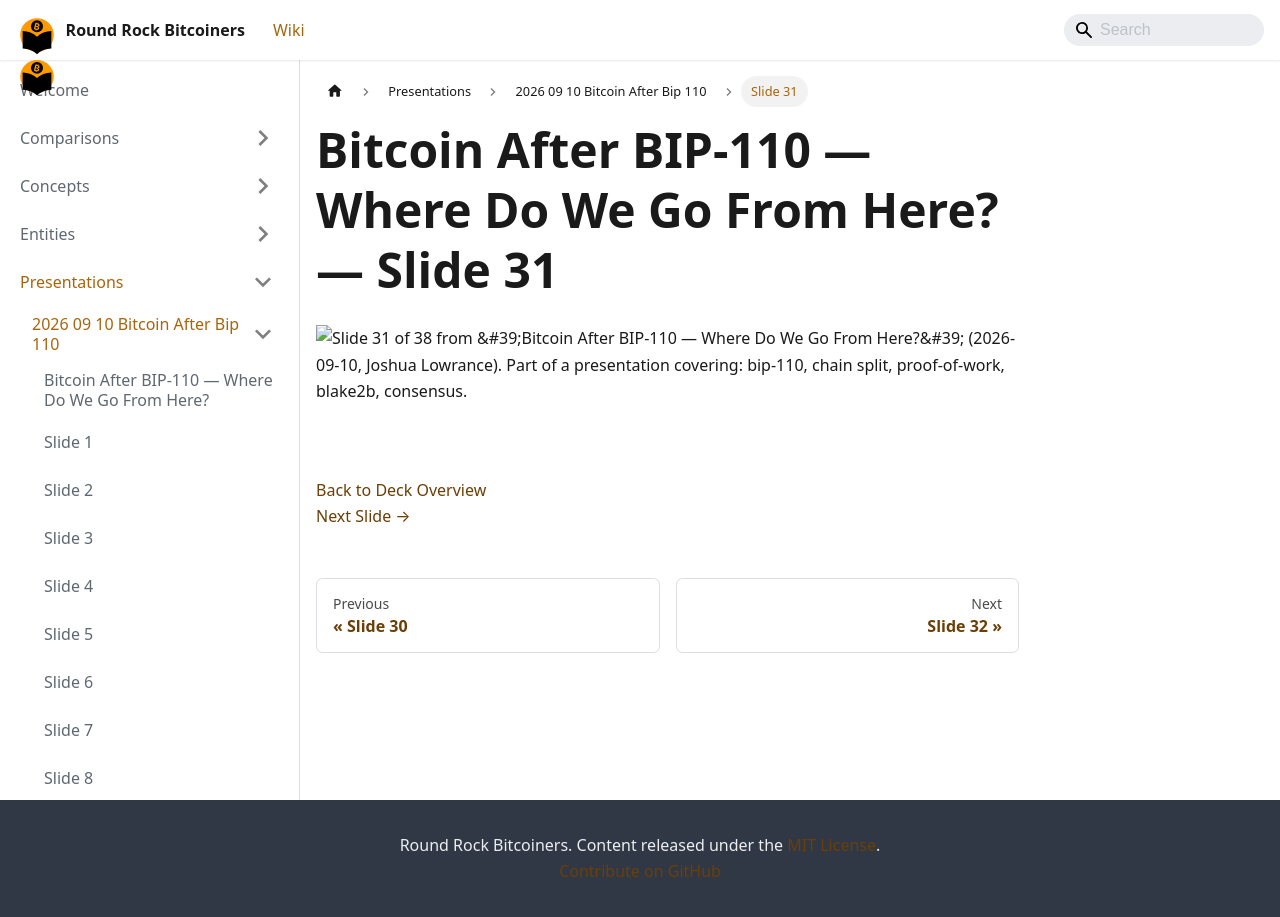

repository: jason-me/rrbtc-wiki · page: presentations/2026-09-10-bitcoin-after-bip-110/slide-031/index.html · generator: docusaurus

---
title: "Slide 31 of 38 - Bitcoin After BIP-110 — Where Do We Go From Here?"
sidebar_label: "Slide 31"
pagination_next: "presentations/2026-09-10-bitcoin-after-bip-110/slide-032"
pagination_prev: "presentations/2026-09-10-bitcoin-after-bip-110/slide-030"
---

# Bitcoin After BIP-110 — Where Do We Go From Here? — Slide 31

![Slide 31 of 38 from 'Bitcoin After BIP-110 — Where Do We Go From Here?' (2026-09-10, Joshua Lowrance). Part of a presentation covering: bip-110, chain split, proof-of-work, blake2b, consensus.](/img/slides/2026-09-10-bitcoin-after-bip-110/slide_030.jpg)

<br/>
<br/>



[Back to Deck Overview](/presentations/2026-09-10-bitcoin-after-bip-110/)  
[Next Slide →](/presentations/2026-09-10-bitcoin-after-bip-110/slide-032)
